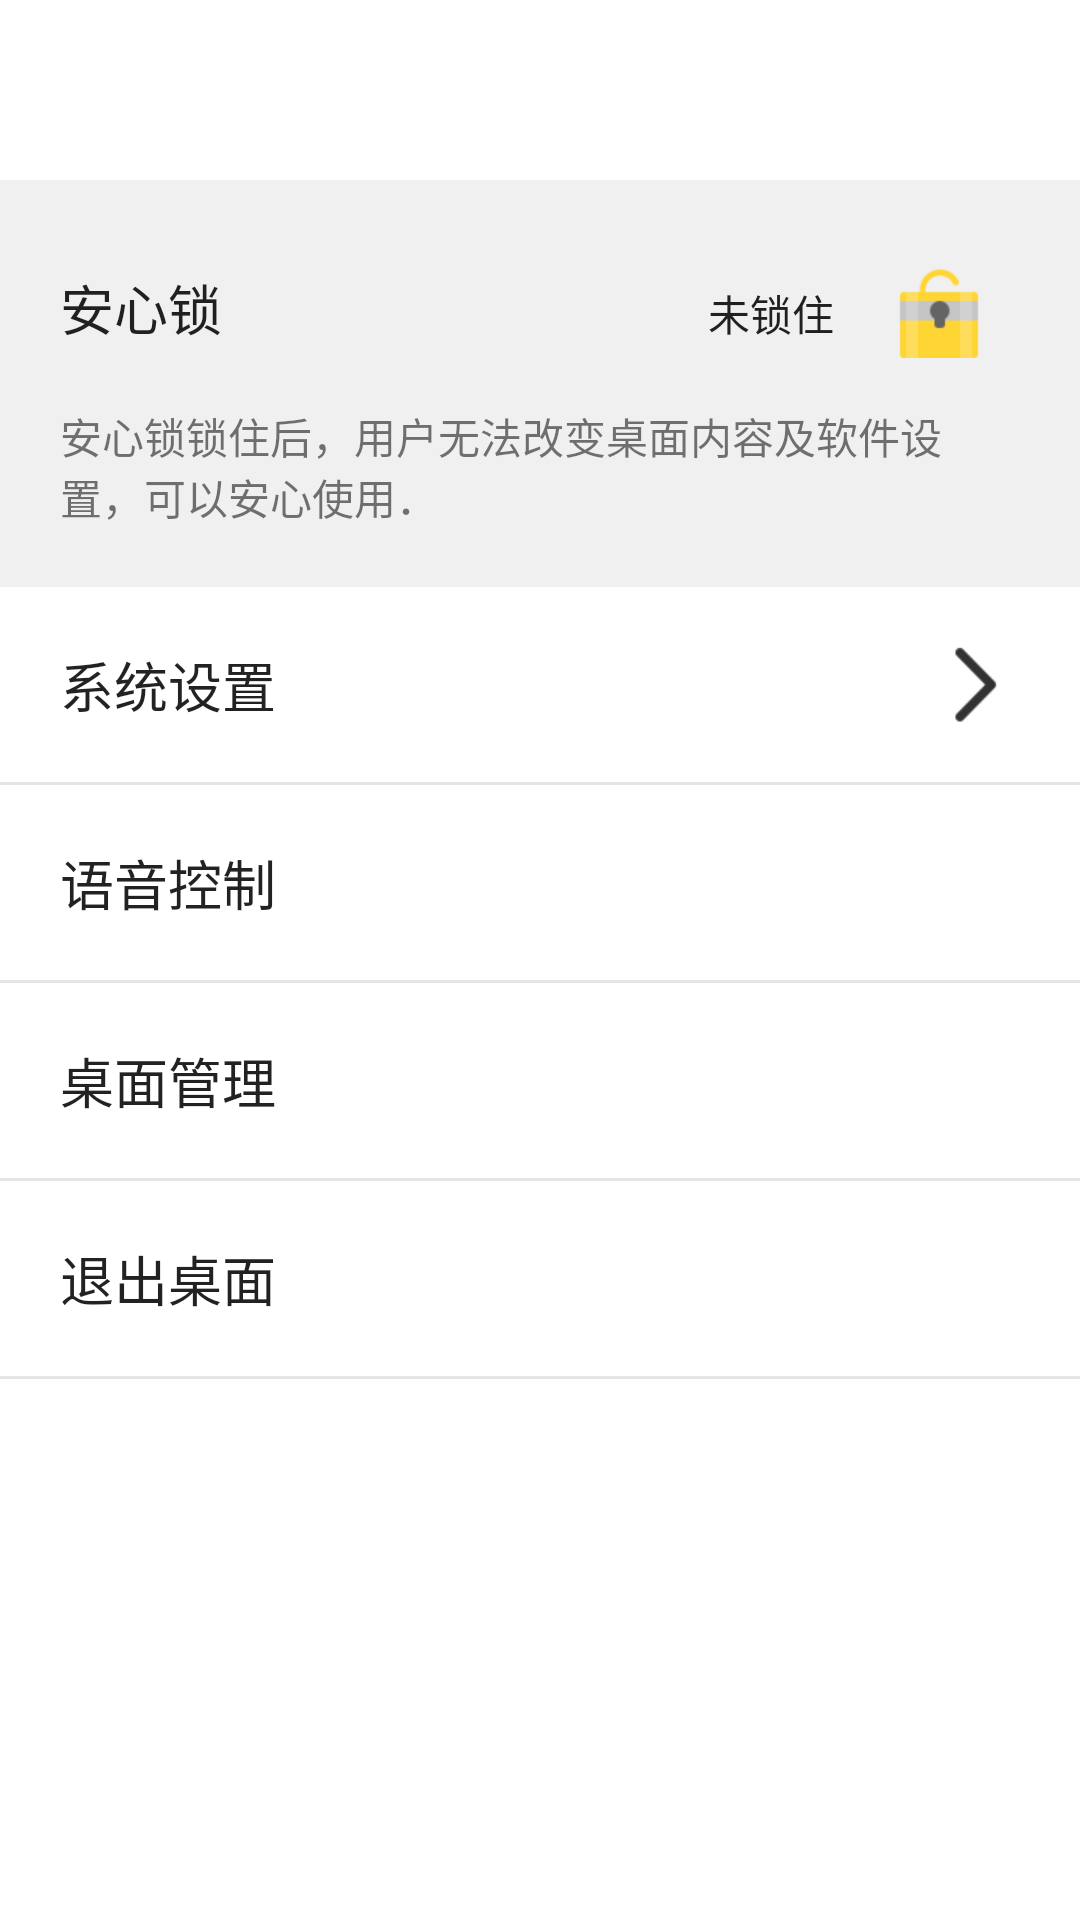

Produce the Android XML layout that renders to this screen, including the resource entries it uses.
<!-- AndroidManifest.xml: application theme android:Theme -->
<!-- res/layout/simple_settings_lay.xml -->
<LinearLayout xmlns:android="http://schemas.android.com/apk/res/android"
    xmlns:tools="http://schemas.android.com/tools"
    android:layout_width="match_parent"
    android:layout_height="match_parent"
    android:background="@color/white"
    android:orientation="vertical"
    >

    <include layout="@layout/simple_act_title_lay"/>
    
    <LinearLayout android:layout_width="match_parent"
        android:layout_height="wrap_content"
        android:orientation="vertical"
        android:paddingLeft="20dp"
        android:paddingRight="20dp"
        android:background="#f0f0f0"
        android:paddingBottom="20dp"
        android:paddingTop="10dp"
        >
        <TableRow android:layout_width="match_parent"
        	android:layout_height="wrap_content">
        	
            <TextView android:layout_width="0dp"
	            android:layout_height="65dp"
		        android:text="@string/simple_safe_lock"
		        android:gravity="center_vertical"
		        android:textColor="@color/black_87"
		        android:layout_weight="1"
		        android:textSize="18sp"
		        />
            
            <TextView android:layout_width="wrap_content"
		        android:layout_height="60dp"
		        android:id="@+id/txt_safe_lock"
		        android:text="@string/simple_unlock"
		        android:gravity="center_vertical"
		        android:textColor="@color/black_87"
		        android:drawableEnd="@drawable/simple_icon_unlock"
		        android:drawablePadding="20dp"
		        android:paddingEnd="12dp"
		        android:onClick="onClick"
		        />
        </TableRow>
        <TextView android:layout_width="match_parent"
            android:layout_height="wrap_content"
	        android:text="@string/simple_safe_lock_hint"
	        android:gravity="center_vertical"
	        android:textColor="@color/black_54"
	        />
    </LinearLayout>
    
    <LinearLayout android:layout_width="match_parent"
        android:layout_height="wrap_content"
        android:orientation="vertical"
        >
	    <TextView android:layout_width="match_parent"
	        android:layout_height="65dp"
	        android:id="@+id/txt_sys_settings"
	        android:text="@string/simple_sys_settings"
	        android:gravity="center_vertical"
	        android:textColor="@color/black_87"
	        android:drawableEnd="@drawable/simple_right_arrow_selector"
	        android:paddingLeft="20dp"
	        android:textSize="18sp"
	        android:paddingRight="20dp"
	        android:onClick="onClick"
	        android:background="@drawable/simple_list_item_selector"
	        />
	    <View android:layout_width="match_parent"
	        android:layout_height="1dp"
	        android:background="@color/divider_line_color"/>
    </LinearLayout>
    
    
      <LinearLayout android:layout_width="match_parent"
        android:layout_height="wrap_content"
        android:orientation="vertical"
        android:id="@+id/lay_speak_manager"
        >
	    <TextView android:layout_width="match_parent"
	        android:layout_height="65dp"
	        android:id="@+id/txt_speak_manager"
	        android:text="@string/simple_speak_manager"
	        android:gravity="center_vertical"
	        android:textColor="@color/black_87"
	        android:paddingLeft="20dp"
	        android:textSize="18sp"
	        android:onClick="onClick"
	        android:background="@drawable/simple_list_item_selector"
	        />
	    <View android:layout_width="match_parent"
	        android:layout_height="1dp"
	        android:background="@color/divider_line_color"/>
    </LinearLayout>
    
    <LinearLayout android:layout_width="match_parent"
        android:layout_height="wrap_content"
        android:orientation="vertical"
        android:id="@+id/lay_desk_manager"
        >
	    <TextView android:layout_width="match_parent"
	        android:layout_height="65dp"
	        android:id="@+id/txt_desk_manager"
	        android:text="@string/simple_desk_manager"
	        android:gravity="center_vertical"
	        android:textColor="@color/black_87"
	        android:paddingLeft="20dp"
	        android:textSize="18sp"
	        android:onClick="onClick"
	        android:background="@drawable/simple_list_item_selector"
	        />
	    <View android:layout_width="match_parent"
	        android:layout_height="1dp"
	        android:background="@color/divider_line_color"/>
    </LinearLayout>
    
    <LinearLayout android:layout_width="match_parent"
        android:layout_height="wrap_content"
        android:orientation="vertical"
        >
	     <TextView android:layout_width="match_parent"
	        android:layout_height="65dp"
	        android:id="@+id/txt_exit_desk"
	        android:text="@string/simple_exit_desk"
	        android:gravity="center_vertical"
	        android:textColor="@color/black_87"
	        android:paddingLeft="20dp"
	        android:textSize="18sp"
	        android:onClick="onClick"
	        android:background="@drawable/simple_list_item_selector"
	        />
	    <View android:layout_width="match_parent"
	        android:layout_height="1dp"
	        android:background="@color/divider_line_color"/>
    </LinearLayout>
    
</LinearLayout>
<!-- res/layout/simple_act_title_lay.xml (included above) -->
<?xml version="1.0" encoding="utf-8"?>
<RelativeLayout xmlns:android="http://schemas.android.com/apk/res/android"
    android:layout_width="match_parent"
    android:layout_height="60dp"
    android:id="@+id/title_lay"
    >
    
    <ImageView android:layout_width="wrap_content"
        android:layout_height="match_parent"
        android:src="@drawable/simple_left_arrow_selector"
        android:id="@+id/btn_back"
        android:contentDescription="@null"
        android:onClick="onClick"
        android:paddingLeft="20dp"
        android:scaleType="centerInside"
        />
    
    <TextView
        android:layout_width="wrap_content"
        android:layout_height="wrap_content"
        android:layout_centerInParent="true"
        android:singleLine="true"
        android:id="@+id/tv_title"
        android:textColor="@android:color/white"
        android:textSize="18sp"
        />
</RelativeLayout>
<!-- resources referenced by this layout -->
<resources>
  <color name="black_54">#8a000000</color>
  <color name="black_87">#dd000000</color>
  <color name="divider_line_color">#e5e5e5</color>
  <color name="white">#FFFFFFFF</color>
  <!-- drawable simple_icon_unlock: png bitmap (drawable-xhdpi, 1795 bytes) -->
  <!-- drawable simple_left_arrow_selector (drawable) -->
  <?xml version="1.0" encoding="utf-8"?>
  <selector xmlns:android="http://schemas.android.com/apk/res/android">
      <item android:drawable="@drawable/simple_left_arrow_pressed" android:state_pressed="true"/>
      <item android:drawable="@drawable/simple_left_arrow"/>
  </selector>
  <!-- drawable simple_list_item_selector (drawable) -->
  <?xml version="1.0" encoding="utf-8"?>
  <selector xmlns:android="http://schemas.android.com/apk/res/android">
      <item android:state_enabled="false" android:drawable="@android:color/transparent" />
      <item android:state_pressed="true" android:drawable="@color/simple_item_pressed" />
  </selector>
  <!-- drawable simple_right_arrow_selector (drawable) -->
  <?xml version="1.0" encoding="utf-8"?>
  <selector xmlns:android="http://schemas.android.com/apk/res/android">
      <item android:drawable="@drawable/simple_right_arrow_pressed" android:state_pressed="true"/>
      <item android:drawable="@drawable/simple_right_arrow"/>
  </selector>
  <string name="simple_desk_manager">"桌面管理"</string>
  <string name="simple_exit_desk">"退出桌面"</string>
  <string name="simple_safe_lock">"安心锁"</string>
  <string name="simple_safe_lock_hint">"安心锁锁住后，用户无法改变桌面内容及软件设置，可以安心使用．"</string>
  <string name="simple_speak_manager">"语音控制"</string>
  <string name="simple_sys_settings">"系统设置"</string>
  <string name="simple_unlock">"未锁住"</string>
  <!-- drawable simple_left_arrow_pressed: png bitmap (drawable-xhdpi, 1604 bytes) -->
  <!-- drawable simple_left_arrow: png bitmap (drawable-xhdpi, 1736 bytes) -->
  <color name="simple_item_pressed">#42A048</color>
  <!-- drawable simple_right_arrow_pressed: png bitmap (drawable-xhdpi, 1642 bytes) -->
  <!-- drawable simple_right_arrow: png bitmap (drawable-xhdpi, 1728 bytes) -->
</resources>
